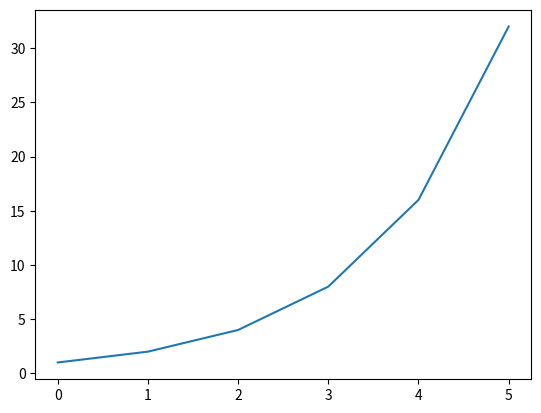

This figure's Python source:
import matplotlib.pyplot as plt

squares = [1, 2, 4, 8, 16, 32]
fig, ax = plt.subplots()
ax.plot(squares)

plt.show()
